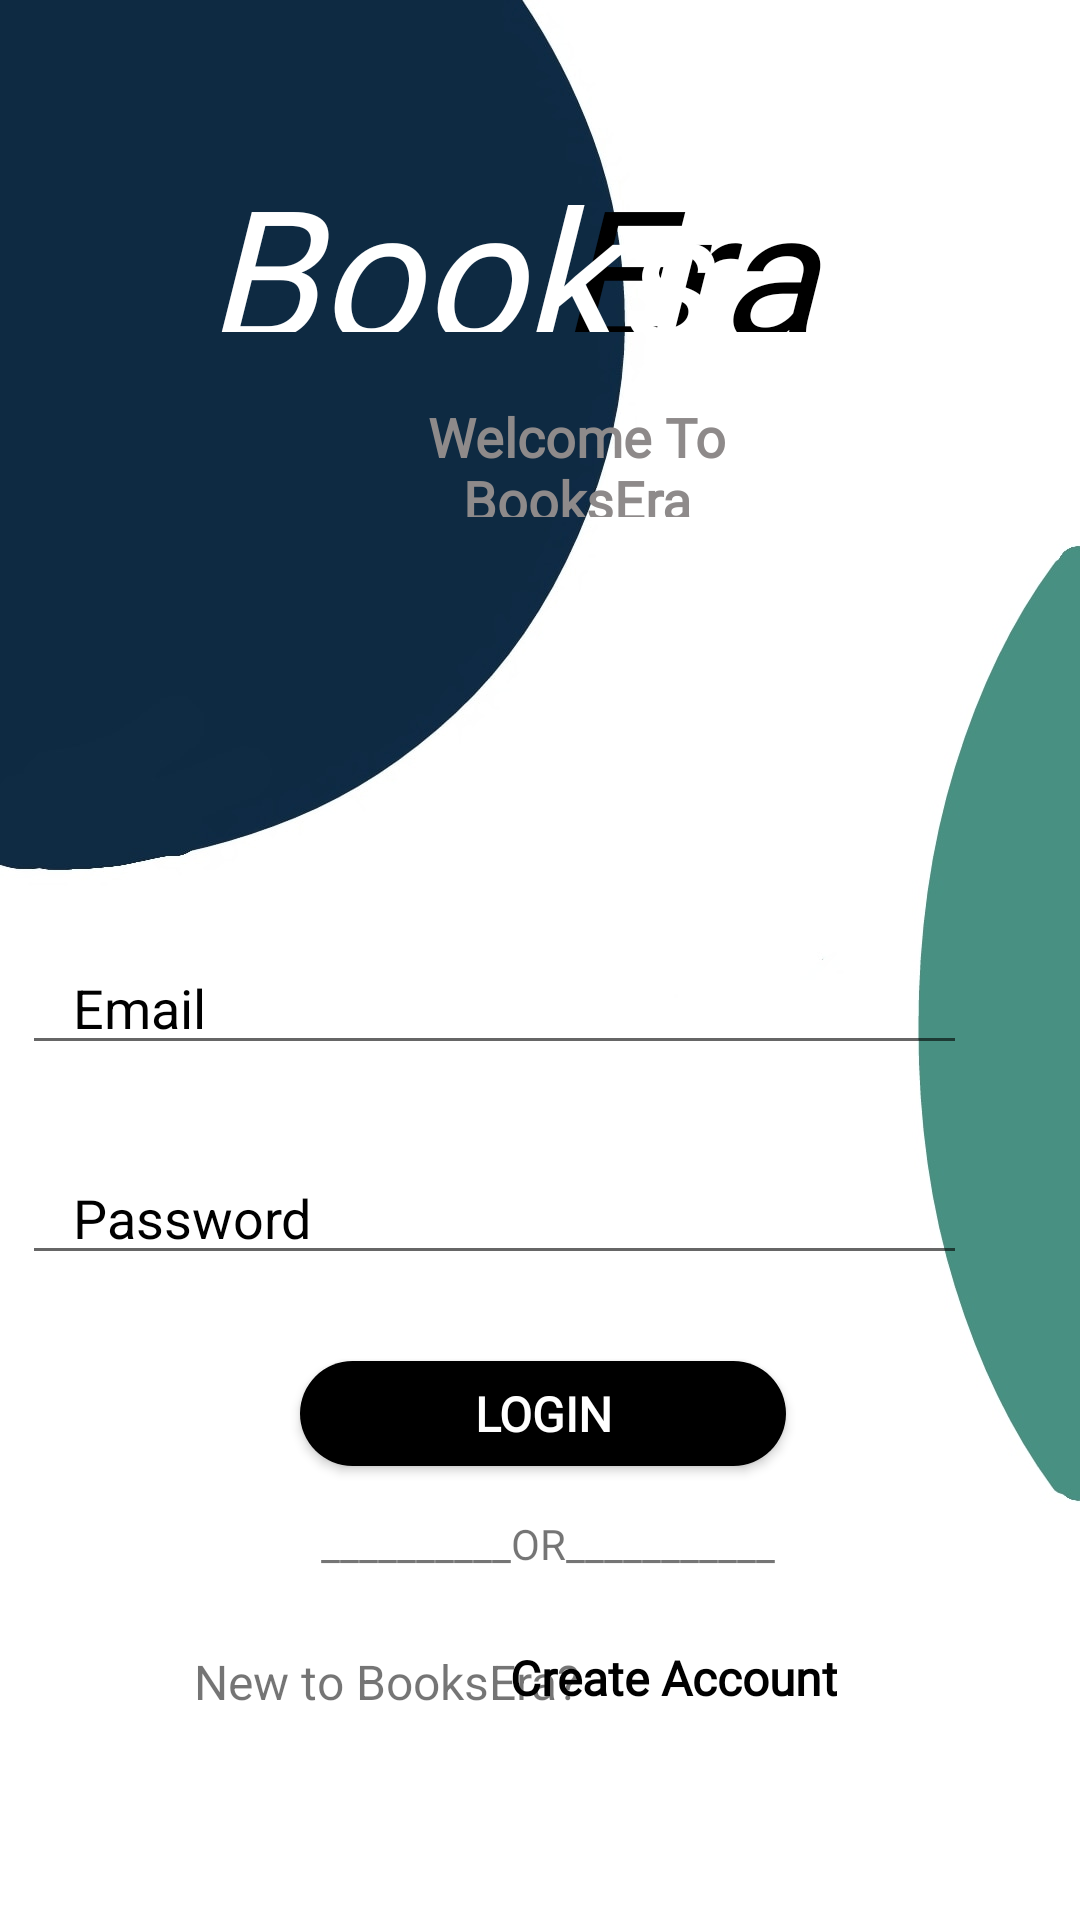

Produce the Android XML layout that renders to this screen, including the resource entries it uses.
<!-- AndroidManifest.xml: application theme Theme.BooksEra -->
<!-- res/layout/activity_login.xml -->
<?xml version="1.0" encoding="utf-8"?>
<androidx.constraintlayout.widget.ConstraintLayout xmlns:android="http://schemas.android.com/apk/res/android"
    xmlns:app="http://schemas.android.com/apk/res-auto"
    xmlns:tools="http://schemas.android.com/tools"
    android:layout_width="match_parent"
    android:layout_height="match_parent"
    android:background="@drawable/bg11"
    tools:context=".LoginActivity">


    <TextView
        android:id="@+id/iconTitile2"
        android:layout_width="200dp"
        android:layout_height="61dp"
        android:fontFamily="@font/aladin"
        android:text="@string/era"
        android:textAlignment="center"
        android:textColor="@color/black"
        android:textSize="60sp"
        android:textStyle="italic"
        app:layout_constraintBottom_toBottomOf="parent"
        app:layout_constraintEnd_toEndOf="parent"
        app:layout_constraintHorizontal_bias="0.805"
        app:layout_constraintStart_toStartOf="parent"
        app:layout_constraintTop_toTopOf="parent"
        app:layout_constraintVertical_bias="0.086" />

    <TextView
        android:id="@+id/iconTitile"
        android:layout_width="200dp"
        android:layout_height="61dp"
        android:fontFamily="@font/aladin"
        android:text="@string/books"
        android:textAlignment="center"
        android:textColor="@color/white"
        android:textSize="60sp"
        android:textStyle="italic"
        app:layout_constraintBottom_toBottomOf="parent"
        app:layout_constraintEnd_toEndOf="parent"
        app:layout_constraintHorizontal_bias="0.322"
        app:layout_constraintStart_toStartOf="parent"
        app:layout_constraintTop_toTopOf="parent"
        app:layout_constraintVertical_bias="0.086" />

    <TextView
        android:id="@+id/textView2"
        android:layout_width="178dp"
        android:layout_height="39dp"
        android:fontFamily="@font/average"
        android:text="@string/welcome_to_booksera"
        android:textAlignment="center"
        android:textColor="#8E8A8A"
        android:textSize="18sp"
        android:textStyle="bold"
        app:layout_constraintBottom_toBottomOf="parent"
        app:layout_constraintEnd_toEndOf="parent"
        app:layout_constraintHorizontal_bias="0.566"
        app:layout_constraintStart_toStartOf="parent"
        app:layout_constraintTop_toTopOf="parent"
        app:layout_constraintVertical_bias="0.222" />

    <Button
        android:id="@+id/loginBtn"
        android:layout_width="162dp"
        android:layout_height="35dp"
        android:layout_marginStart="45dp"
        android:layout_marginEnd="65dp"
        android:background="@drawable/button_border"
        android:fontFamily="@font/average"
        android:padding="2dp"
        android:text="@string/login1"
        android:textColor="@color/white"
        android:textSize="16sp"
        android:textStyle="bold"
        app:backgroundTint="#000000"
        app:layout_constraintBottom_toBottomOf="parent"
        app:layout_constraintEnd_toEndOf="parent"
        app:layout_constraintHorizontal_bias="0.625"
        app:layout_constraintStart_toStartOf="parent"
        app:layout_constraintTop_toTopOf="parent"
        app:layout_constraintVertical_bias="0.75" />

    <TextView
        android:id="@+id/createText"
        android:layout_width="wrap_content"
        android:layout_height="wrap_content"
        android:layout_marginStart="16dp"
        android:layout_marginEnd="54dp"
        android:fontFamily="@font/average"
        android:text="@string/create_Account1"
        android:textAlignment="center"
        android:textColor="#000000"
        android:textSize="16sp"
        android:textStyle="bold"
        app:layout_constraintBottom_toBottomOf="parent"
        app:layout_constraintEnd_toEndOf="parent"
        app:layout_constraintHorizontal_bias="0.851"
        app:layout_constraintStart_toStartOf="parent"
        app:layout_constraintTop_toTopOf="parent"
        app:layout_constraintVertical_bias="0.887" />

    <ProgressBar
        android:id="@+id/progressBar3"
        style="?android:attr/progressBarStyle"
        android:layout_width="wrap_content"
        android:layout_height="wrap_content"
        android:visibility="invisible"
        app:layout_constraintBottom_toBottomOf="parent"
        app:layout_constraintEnd_toEndOf="parent"
        app:layout_constraintHorizontal_bias="0.539"
        app:layout_constraintStart_toStartOf="parent"
        app:layout_constraintTop_toTopOf="parent"
        app:layout_constraintVertical_bias="0.976" />

    <EditText
        android:id="@+id/Email"
        android:layout_width="wrap_content"
        android:layout_height="wrap_content"
        android:autofillHints=""
        android:drawableStart="@drawable/ic_baseline_person_outline_24"
        android:ems="15"
        android:hint="   Email"
        android:inputType="textPersonName"
        android:textColorHint="@color/black"
        app:layout_constraintBottom_toBottomOf="parent"
        app:layout_constraintEnd_toEndOf="parent"
        app:layout_constraintHorizontal_bias="0.164"
        app:layout_constraintStart_toStartOf="parent"
        app:layout_constraintTop_toTopOf="parent"
        app:layout_constraintVertical_bias="0.524"
        tools:ignore="TextFields" />

    <EditText
        android:id="@+id/Password"
        android:layout_width="wrap_content"
        android:layout_height="wrap_content"
        android:autofillHints=""
        android:drawableStart="@drawable/ic_outline_lock_24"
        android:ems="15"
        android:hint="@string/password12"
        android:inputType="textPassword"
        android:textColorHint="@color/black"
        app:layout_constraintBottom_toBottomOf="parent"
        app:layout_constraintEnd_toEndOf="parent"
        app:layout_constraintHorizontal_bias="0.164"
        app:layout_constraintStart_toStartOf="parent"
        app:layout_constraintTop_toTopOf="parent"
        app:layout_constraintVertical_bias="0.641"
        tools:ignore="LabelFor,TextFields" />

    <TextView
        android:id="@+id/textView7"
        android:layout_width="wrap_content"
        android:layout_height="wrap_content"
        android:text="@string/or"
        app:layout_constraintBottom_toBottomOf="parent"
        app:layout_constraintEnd_toEndOf="parent"
        app:layout_constraintHorizontal_bias="0.513"
        app:layout_constraintStart_toStartOf="parent"
        app:layout_constraintTop_toTopOf="parent"
        app:layout_constraintVertical_bias="0.813" />

    <TextView
        android:id="@+id/textView8"
        android:layout_width="wrap_content"
        android:layout_height="wrap_content"
        android:text="@string/new_to_booksera"
        android:textSize="16sp"
        app:layout_constraintBottom_toBottomOf="parent"
        app:layout_constraintEnd_toEndOf="parent"
        app:layout_constraintHorizontal_bias="0.28"
        app:layout_constraintStart_toStartOf="parent"
        app:layout_constraintTop_toTopOf="parent"
        app:layout_constraintVertical_bias="0.889" />


</androidx.constraintlayout.widget.ConstraintLayout>
<!-- resources referenced by this layout -->
<resources>
  <color name="black">#FF000000</color>
  <color name="white">#FFFFFFFF</color>
  <!-- drawable bg11: jpeg bitmap (drawable-v21, 23609 bytes) -->
  <!-- drawable button_border (drawable) -->
  <?xml version="1.0" encoding="utf-8"?>
  <shape xmlns:android="http://schemas.android.com/apk/res/android"
      android:shape="rectangle">
      <solid
          android:color="@color/black"/>
  
      <corners
          android:radius="360dp"/>
  
  </shape>
  <string name="books">Books</string>
  <string name="create_Account1">Create Account</string>
  <string name="era">Era</string>
  <string name="login1">Login</string>
  <string name="new_to_booksera">New to BooksEra?</string>
  <string name="or">__________OR___________</string>
  <string name="password12">"   Password"</string>
  <string name="welcome_to_booksera">Welcome To BooksEra</string>
  <style name="Theme.BooksEra" parent="Theme.MaterialComponents.DayNight.DarkActionBar">
          
          <item name="colorPrimary">@color/blue</item>
          <item name="colorPrimaryVariant">@color/blue_one</item>
          <item name="colorOnPrimary">@color/white</item>
          
          <item name="colorSecondary">@color/teal_200</item>
          <item name="colorSecondaryVariant">@color/teal_700</item>
          <item name="colorOnSecondary">@color/black</item>
          
          <item name="android:statusBarColor" tools:targetApi="l">?attr/colorPrimaryVariant</item>
          
  
      </style>
  <color name="blue">#389DE3</color>
  <color name="blue_one">#2D89F8</color>
  <color name="teal_200">#FF03DAC5</color>
  <color name="teal_700">#FF018786</color>
</resources>
